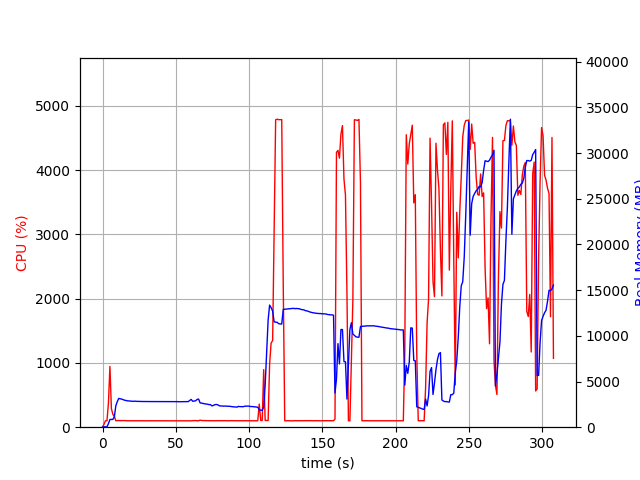

Source data for this figure (header and first rows):
elapsed_time, nproc, cpu, mem_real, mem_virtual
3.6716461181640625e-05, 1, 0.0, 9.922, 3192
1.006, 1, 46.7, 40.8, 612
2.013, 1, 100.3, 40.8, 612
3.021, 1, 100.2, 40.8, 612
4.028, 1, 380.5, 395.3, 4341
5.034, 1, 944.7, 839.7, 4780
6.041, 1, 288.8, 853.7, 4994
7.049, 1, 200.6, 851.7, 4994
8.056, 1, 167.8, 1141, 5178
9.064, 1, 100.2, 2338, 6508
10.07, 1, 103.2, 2810, 7100
11.08, 1, 104.5, 3151, 7494
12.08, 1, 101.2, 3115, 7494
13.09, 1, 103.3, 3073, 7494
14.1, 1, 103.0, 3017, 7494
15.11, 1, 101.2, 2951, 7494
16.12, 1, 102.2, 2921, 7494
17.13, 1, 100.1, 2885, 7494
18.13, 1, 100.2, 2874, 7494
19.14, 1, 101.1, 2857, 7494
20.15, 1, 100.0, 2840, 7494
21.16, 1, 100.0, 2829, 7494
22.17, 1, 100.1, 2852, 7494
23.18, 1, 99.1, 2830, 7494
24.19, 1, 101.0, 2823, 7494
25.2, 1, 100.0, 2822, 7494
26.21, 1, 100.0, 2813, 7494
27.22, 1, 100.2, 2813, 7494
28.23, 1, 100.2, 2809, 7494
29.24, 1, 99.1, 2809, 7494
30.24, 1, 100.1, 2807, 7494
31.25, 1, 100.1, 2807, 7494
32.26, 1, 100.1, 2807, 7494
33.27, 1, 100.1, 2807, 7494
34.28, 1, 99.1, 2807, 7494
35.29, 1, 100.0, 2807, 7494
36.3, 1, 100.1, 2807, 7494
37.31, 1, 100.1, 2807, 7494
38.32, 1, 100.2, 2807, 7494
39.33, 1, 99.1, 2807, 7494
40.33, 1, 100.1, 2803, 7494
41.34, 1, 100.2, 2803, 7494
42.35, 1, 99.2, 2803, 7494
43.36, 1, 100.2, 2803, 7494
44.37, 1, 100.1, 2805, 7494
45.38, 1, 100.1, 2807, 7494
46.38, 1, 100.2, 2807, 7494
47.39, 1, 99.1, 2806, 7494
48.4, 1, 100.1, 2806, 7494
49.41, 1, 100.2, 2806, 7494
50.42, 1, 101.1, 2803, 7494
51.43, 1, 100.1, 2798, 7494
52.43, 1, 101.2, 2789, 7494
53.44, 1, 100.1, 2792, 7686
54.45, 1, 100.1, 2797, 7686
55.46, 1, 100.9, 2796, 7686
56.47, 1, 99.1, 2796, 7686
57.48, 1, 100.1, 2800, 7686
58.49, 1, 101.0, 2798, 7686
59.5, 1, 100.1, 2929, 7686
... 245 more rows
